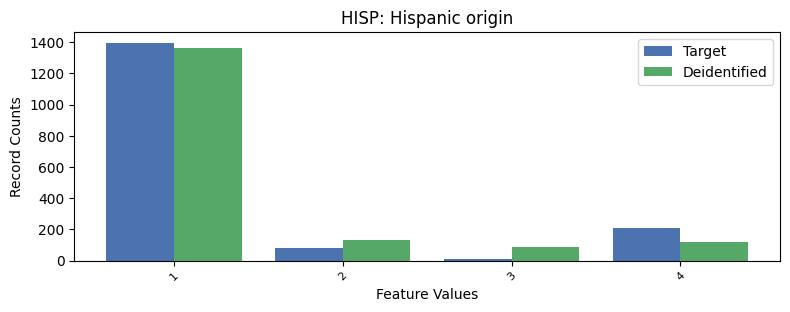

The data file committed next to this chart (first rows):
, HISP, count_target, count_deidentified
0, 0, 7581, 7578
1, 1, 1395, 1365
2, 4, 212, 118
3, 2, 78, 130
4, 3, 10, 85
